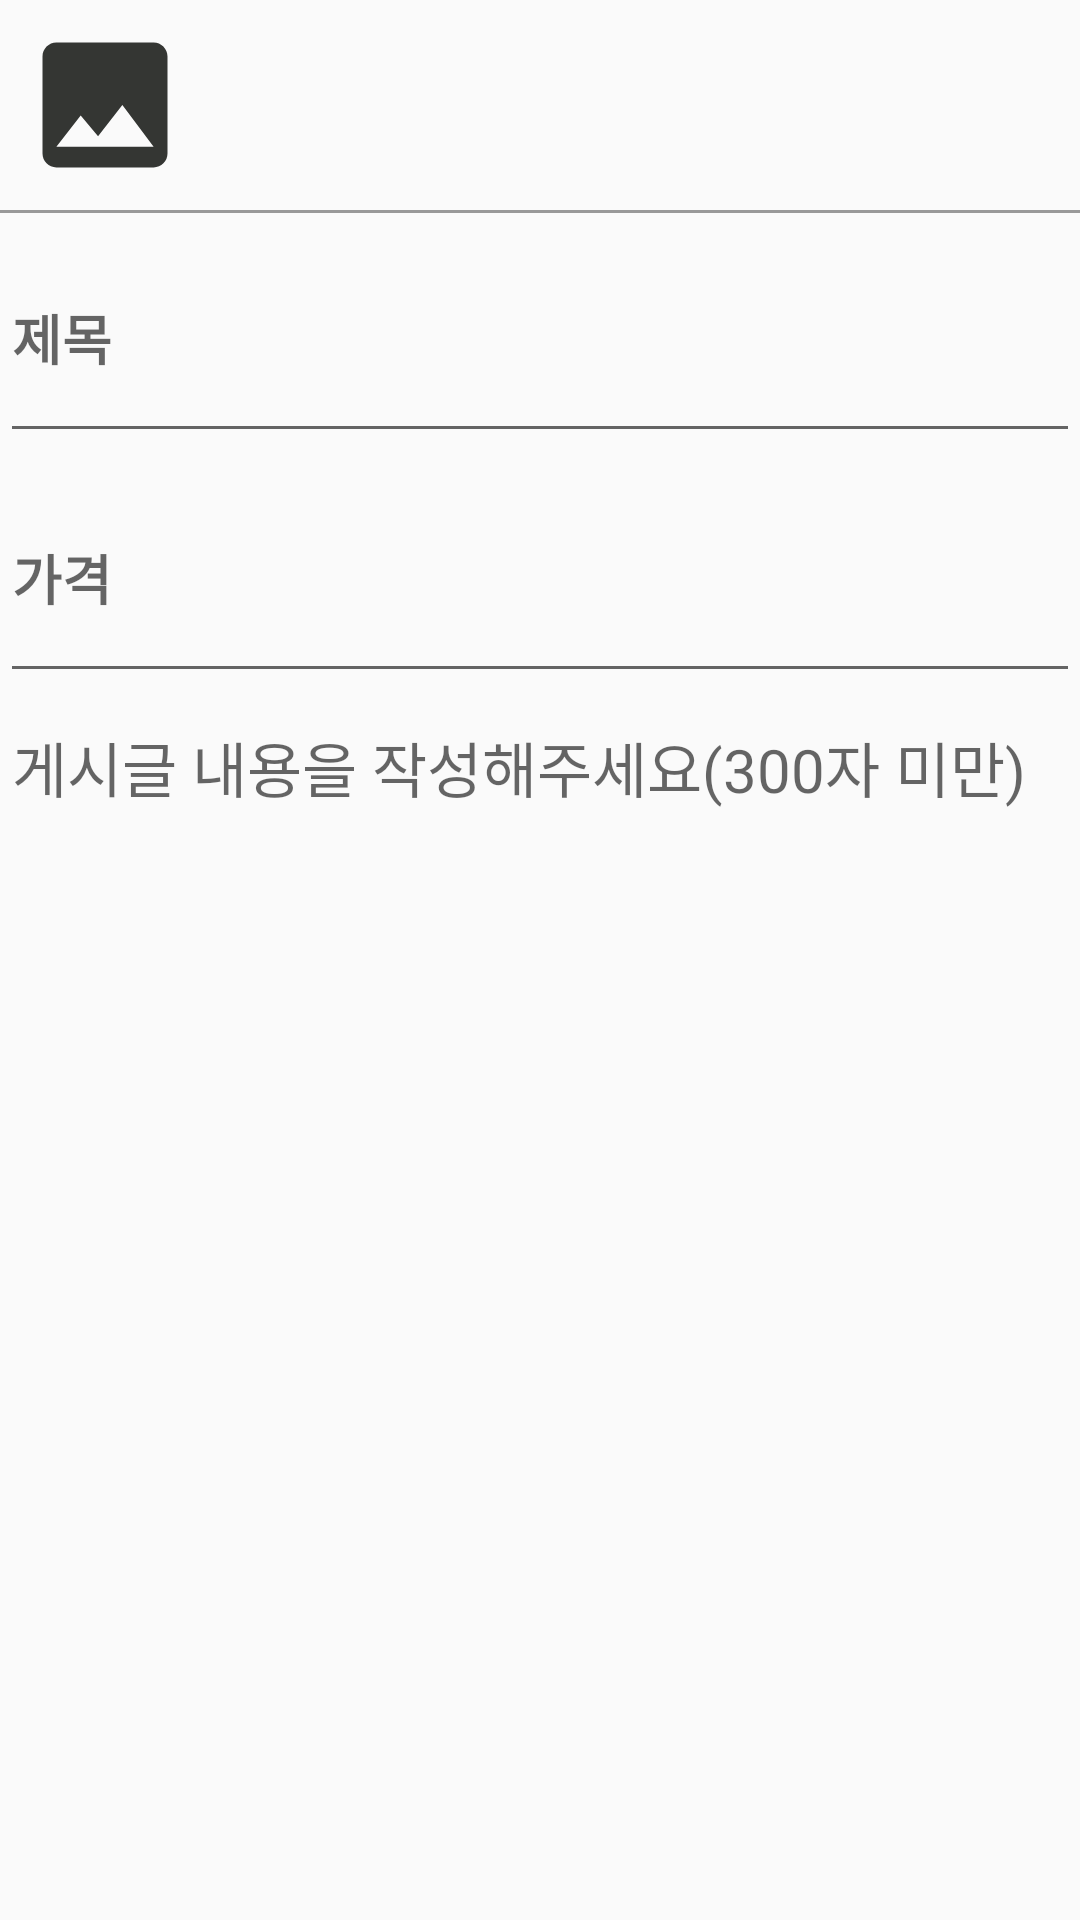

Produce the Android XML layout that renders to this screen, including the resource entries it uses.
<!-- AndroidManifest.xml: application theme AppTheme -->
<!-- res/layout/activity_write_post.xml -->
<?xml version="1.0" encoding="utf-8"?>
<LinearLayout xmlns:android="http://schemas.android.com/apk/res/android"
    xmlns:app="http://schemas.android.com/apk/res-auto"
    xmlns:tools="http://schemas.android.com/tools"
    android:layout_width="match_parent"
    android:layout_height="match_parent"
    android:orientation="vertical"
    tools:context=".PostPack.WritePostActivity">
    <ImageView
        android:src="@drawable/ic_action_name"
        android:layout_margin="10dp"
        android:id="@+id/ivProduct"
        android:layout_width="50dp"
        android:layout_height="50dp"/>
    <View
        android:layout_width="match_parent"
        android:layout_height="1dp"
        android:layout_centerInParent="true"
        android:background="#999999"/>


    <EditText
        android:id="@+id/Title"
        android:layout_width="match_parent"
        android:layout_height="80dp"
        android:textSize="18dp"
        android:textStyle="bold"
        android:maxLength="25"
        android:hint="제목"/>

    <EditText
        android:id="@+id/Price"
        android:layout_width="match_parent"
        android:layout_height="80dp"
        android:textSize="18dp"
        android:textStyle="bold"
        android:inputType="number"
        android:digits="0123456789"
        android:maxLength="12"
        android:hint="가격"/>

    <EditText
        android:id="@+id/Content"
        android:layout_width="match_parent"
        android:layout_height="497dp"
        android:textSize="20dp"
        android:fontFamily="@font/misaeng"
        android:gravity="top"
        android:maxLength="300"
        android:hint="게시글 내용을 작성해주세요(300자 미만)" />

    <Button
        android:id="@+id/regitBtn"
        android:layout_width="wrap_content"
        android:layout_height="wrap_content"
        android:layout_gravity="center"
        android:text="등록하기"/>

</LinearLayout>
<!-- resources referenced by this layout -->
<resources>
  <!-- drawable ic_action_name (drawable-anydpi) -->
  <vector xmlns:android="http://schemas.android.com/apk/res/android"
      android:width="24dp"
      android:height="24dp"
      android:viewportWidth="24"
      android:viewportHeight="24"
      android:tint="#020501"
      android:alpha="0.8">
    <group android:scaleX="1.1111112"
        android:scaleY="1.1111112"
        android:translateX="-1.3333334"
        android:translateY="-1.3333334">
      <path
          android:fillColor="@android:color/white"
          android:pathData="M21,19V5c0,-1.1 -0.9,-2 -2,-2H5c-1.1,0 -2,0.9 -2,2v14c0,1.1 0.9,2 2,2h14c1.1,0 2,-0.9 2,-2zM8.5,13.5l2.5,3.01L14.5,12l4.5,6H5l3.5,-4.5z"/>
    </group>
  </vector>
  <style name="AppTheme" parent="Theme.AppCompat.Light.DarkActionBar">
          
  
  
          <item name="colorPrimary">@color/colorUniv</item>
          <item name="colorPrimaryDark">#005C53</item>
          <item name="colorAccent">@color/colorAccent</item>
      </style>
  <color name="colorUniv">#63cab9</color>
  <color name="colorAccent">#03DAC5</color>
</resources>
